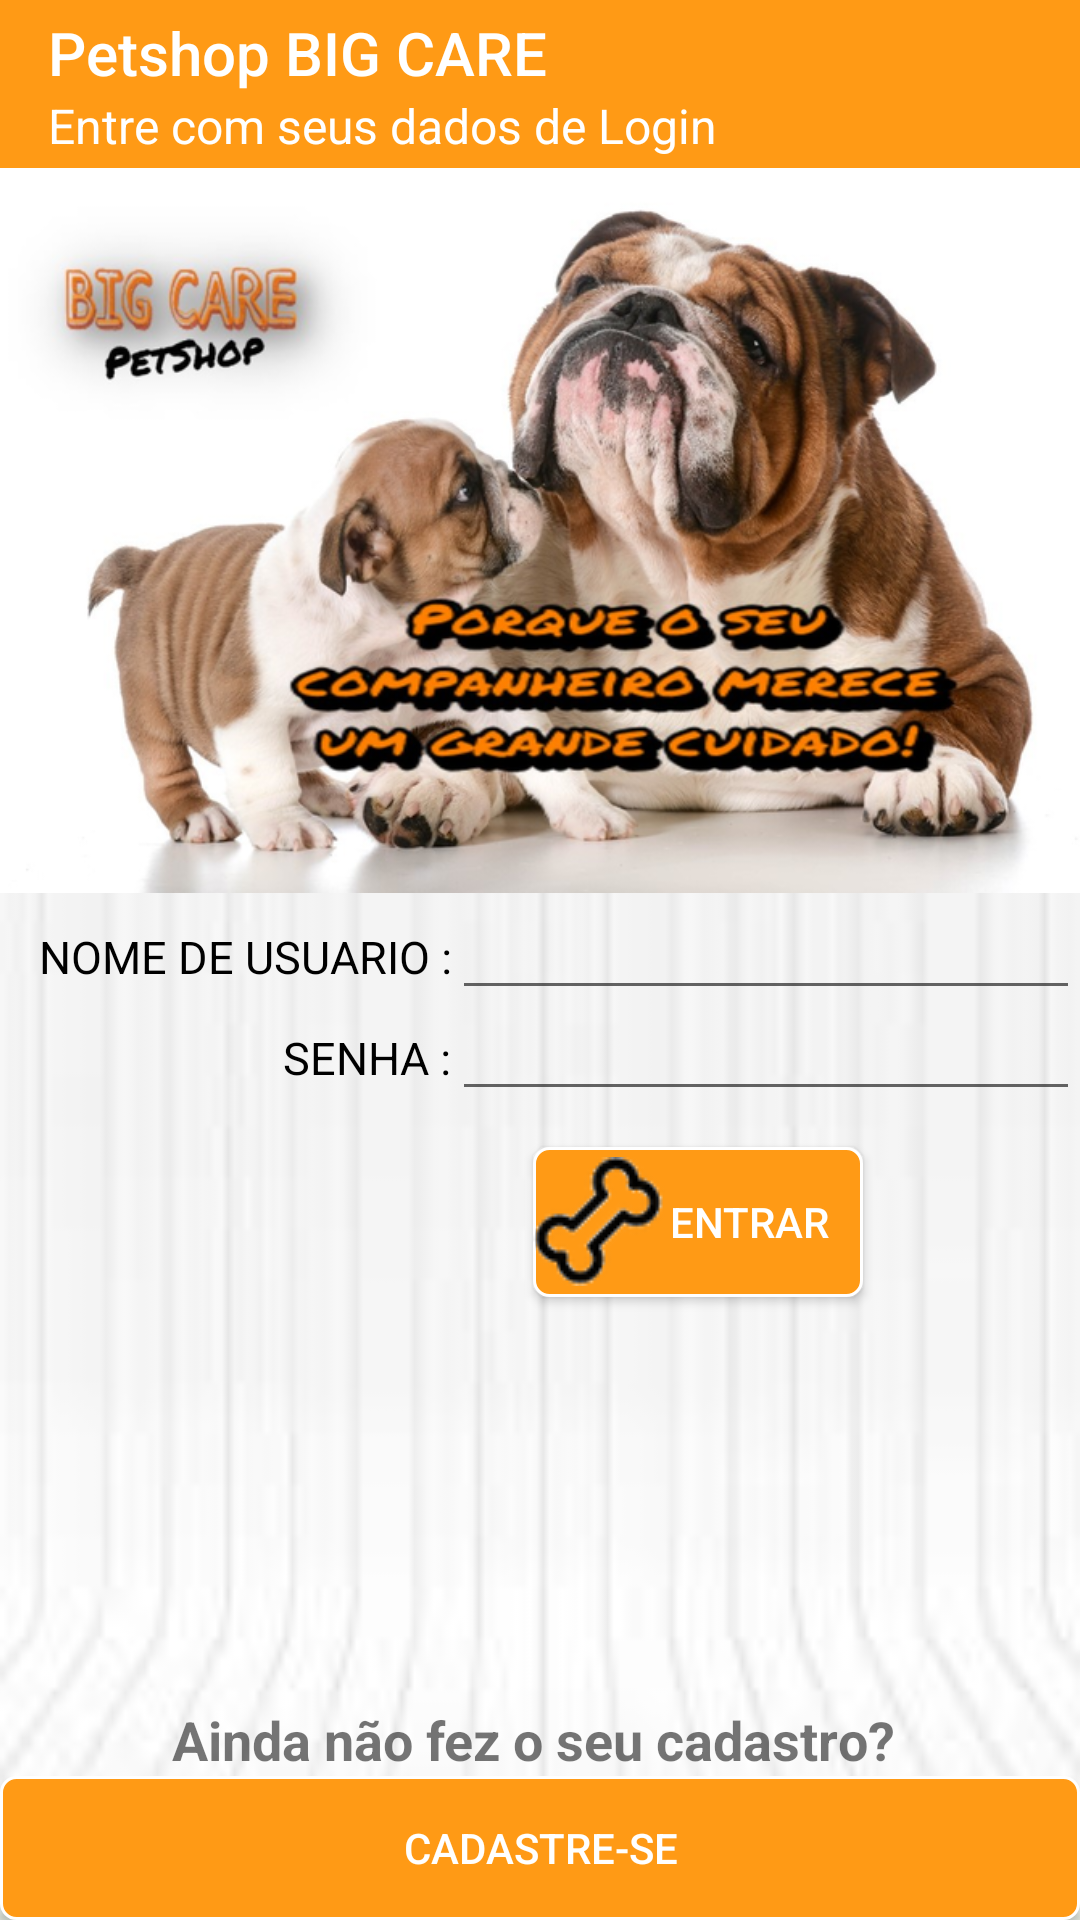

Produce the Android XML layout that renders to this screen, including the resource entries it uses.
<!-- AndroidManifest.xml: application theme AppTheme -->
<!-- res/layout/tela_login.xml -->
<?xml version="1.0" encoding="utf-8"?>

<RelativeLayout xmlns:android="http://schemas.android.com/apk/res/android"
    xmlns:app="http://schemas.android.com/apk/res-auto"
    xmlns:tools="http://schemas.android.com/tools"
    android:layout_width="match_parent"
    android:layout_height="match_parent"
    android:background="@drawable/back"
    tools:context="com.company.ox.petshop.Tela_Login">

    <android.support.v7.widget.Toolbar
        android:id="@+id/toolbar"
        android:layout_width="match_parent"
        android:layout_height="wrap_content"
        android:layout_alignParentStart="true"
        android:layout_alignParentTop="true"
        android:background="@color/colorPrimary"
        android:minHeight="?attr/actionBarSize"
        android:theme="?attr/actionBarTheme"
        app:subtitle="Entre com seus dados de Login"
        app:subtitleTextColor="@color/branco"
        app:title="Petshop BIG CARE"
        app:titleTextColor="@color/branco" />

    <ImageView
        android:id="@+id/imageView"
        android:layout_width="wrap_content"
        android:layout_height="wrap_content"
        android:layout_alignParentStart="false"
        android:layout_below="@+id/toolbar"
        android:adjustViewBounds="true"
        app:srcCompat="@drawable/s" />

    <TextView
        android:id="@+id/textView"
        android:layout_width="wrap_content"
        android:layout_height="wrap_content"
        android:layout_alignParentStart="true"
        android:layout_below="@+id/imageView"
        android:layout_marginStart="13dp"
        android:layout_marginTop="11dp"
        android:text="Nome de usuario :"
        android:textAllCaps="true"
        android:textColor="@android:color/black"
        android:textColorLink="@color/colorAccent"
        android:textSize="15sp" />

    <EditText
        android:id="@+id/editText"
        android:layout_width="wrap_content"
        android:layout_height="wrap_content"
        android:layout_alignBaseline="@+id/textView"
        android:layout_alignBottom="@+id/textView"
        android:layout_toEndOf="@+id/textView"
        android:ems="10"
        android:inputType="textPersonName" />

    <TextView
        android:id="@+id/textView2"
        android:layout_width="wrap_content"
        android:layout_height="wrap_content"
        android:layout_alignBaseline="@+id/editText2"
        android:layout_alignBottom="@+id/editText2"
        android:layout_toStartOf="@+id/editText2"
        android:text="Senha :"
        android:textAllCaps="true"
        android:textColor="@android:color/black"
        android:textSize="15sp" />

    <EditText
        android:id="@+id/editText2"
        android:layout_width="wrap_content"
        android:layout_height="wrap_content"
        android:layout_below="@+id/textView"
        android:layout_toEndOf="@+id/textView"
        android:ems="10"
        android:inputType="textPassword" />

    <Button
        android:id="@+id/BTentrar2"
        android:layout_width="110dp"
        android:layout_height="50dp"
        android:layout_alignStart="@+id/editText2"
        android:layout_below="@+id/editText2"
        android:layout_marginStart="27dp"
        android:layout_marginTop="12dp"
        android:drawableLeft="@drawable/bone1"
        android:text="Entrar   "
        android:background="@drawable/rounded"
        android:textColor="@color/branco" />

    <TextView
        android:id="@+id/textView3"
        android:layout_width="wrap_content"
        android:layout_height="wrap_content"
        android:layout_above="@+id/BTcadastro"
        android:layout_centerHorizontal="true"
        android:inputType="textCapWords"
        android:text="Ainda não fez o seu cadastro? "
        android:textColorLink="@color/black"
        android:textSize="18sp"
        android:textStyle="bold" />

    <Button
        android:id="@+id/BTcadastro"
        android:layout_width="match_parent"
        android:layout_height="wrap_content"
        android:layout_alignParentBottom="true"
        android:layout_alignParentStart="true"
        android:background="@drawable/rounded"
        android:text="CADASTRE-SE"
        android:textColor="@color/branco" />

</RelativeLayout>
<!-- resources referenced by this layout -->
<resources>
  <color name="black">#000000</color>
  <color name="branco">#ffffff</color>
  <color name="colorAccent">#ff8000</color>
  <color name="colorPrimary">#ff9a15</color>
  <!-- drawable back: png bitmap (drawable, 2735 bytes) -->
  <!-- drawable bone1: png bitmap (drawable, 2290 bytes) -->
  <!-- drawable rounded (drawable) -->
  <?xml version="1.0" encoding="utf-8"?>
  
  <shape xmlns:android="http://schemas.android.com/apk/res/android">
      <solid android:color="@color/colorPrimary" />
      <stroke android:width="1dip" android:color="@color/branco" />
      <corners android:radius="5dp" />
  </shape>
  <!-- drawable s: png bitmap (drawable, 488538 bytes) -->
  <style name="AppTheme" parent="Theme.AppCompat.Light.NoActionBar">
  
  </style>
</resources>
